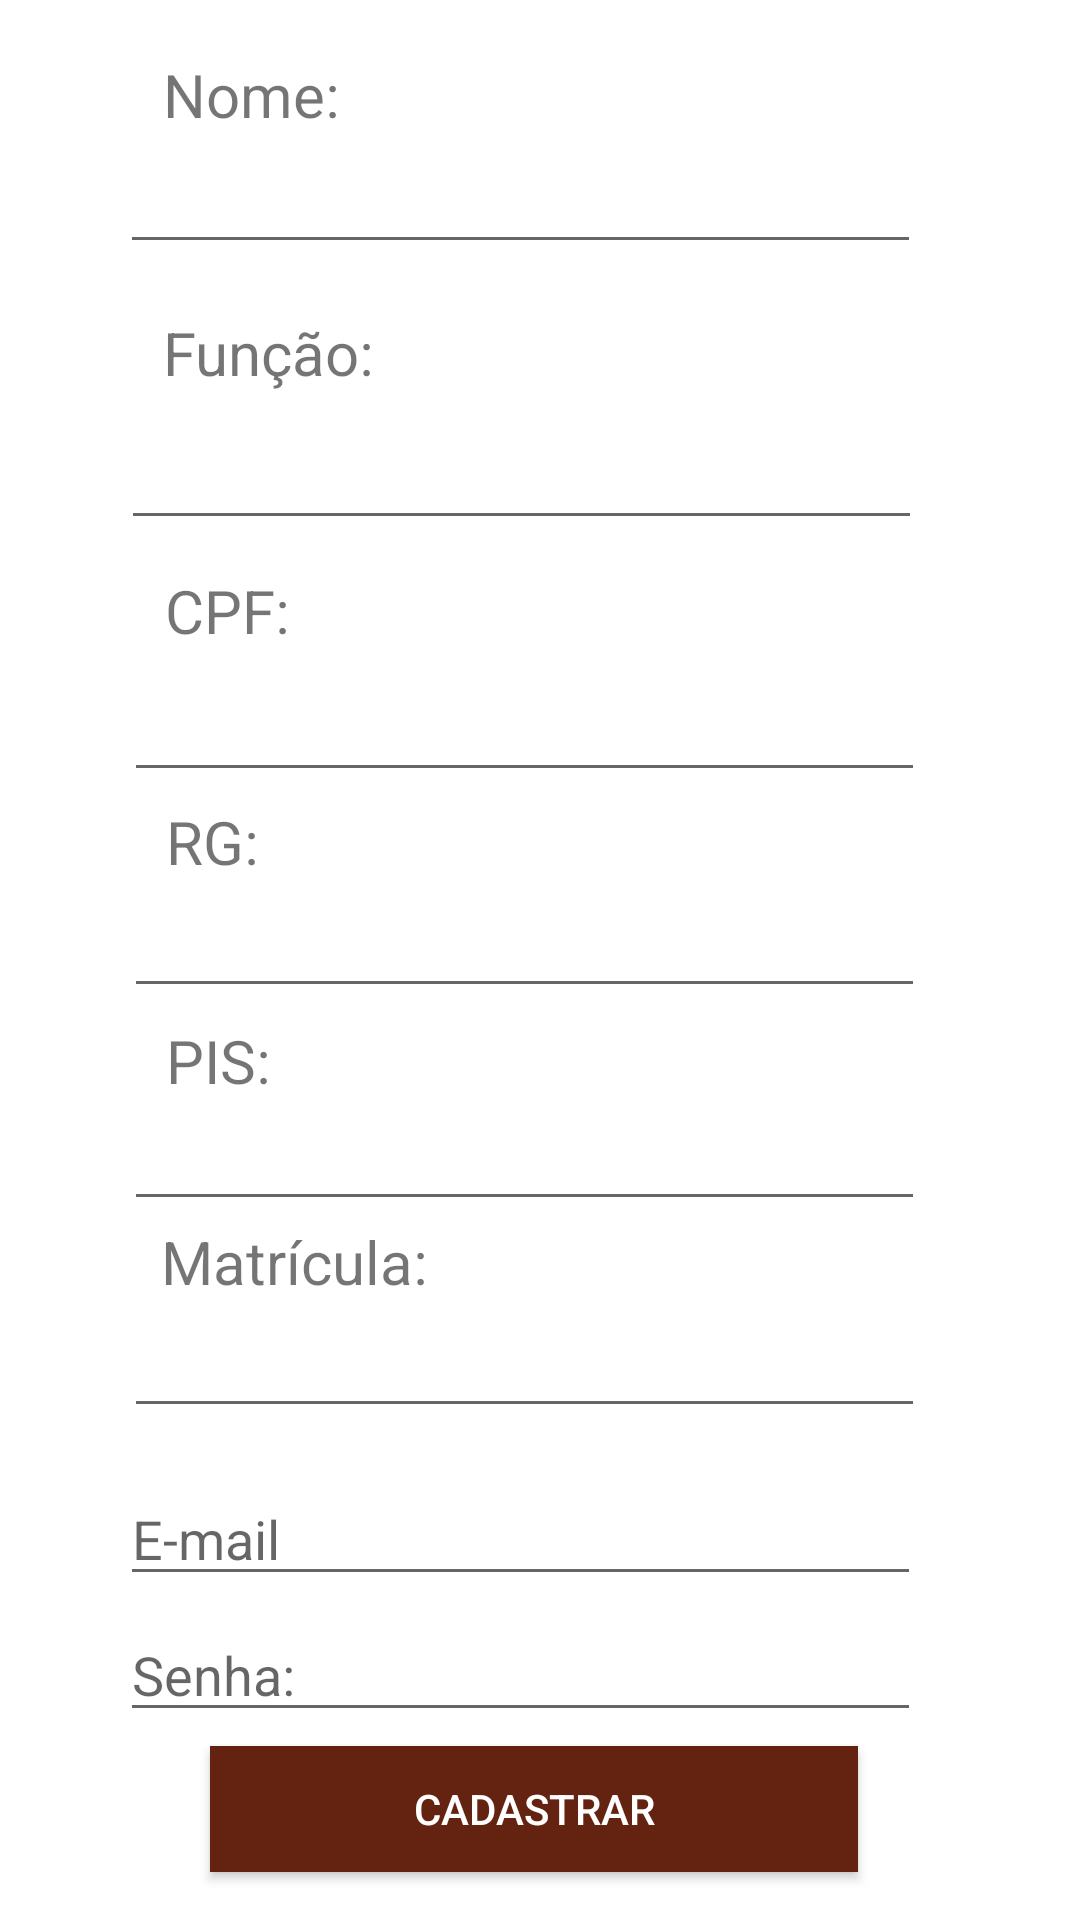

Here is an Android app screen rendered from its layout file. Give the layout XML and the strings, colors and styles it references.
<!-- AndroidManifest.xml: application theme AppTheme -->
<!-- res/layout/activity_cadastrar_funcionario.xml -->
<?xml version="1.0" encoding="utf-8"?>
<androidx.constraintlayout.widget.ConstraintLayout xmlns:android="http://schemas.android.com/apk/res/android"
    xmlns:app="http://schemas.android.com/apk/res-auto"
    xmlns:tools="http://schemas.android.com/tools"
    android:layout_width="match_parent"
    android:layout_height="match_parent"
    tools:context=".CadastraFuncionario">

    <EditText
        android:id="@+id/editNome"
        android:layout_width="267dp"
        android:layout_height="40dp"
        android:layout_marginTop="48dp"
        android:singleLine="false"
        app:layout_constraintEnd_toEndOf="parent"
        app:layout_constraintHorizontal_bias="0.43"
        app:layout_constraintStart_toStartOf="parent"
        app:layout_constraintTop_toTopOf="parent" />

    <EditText
        android:id="@+id/editdFuncao"
        android:layout_width="267dp"
        android:layout_height="40dp"
        android:layout_marginTop="52dp"
        android:ems="10"
        android:inputType="textPersonName"
        app:layout_constraintEnd_toEndOf="parent"
        app:layout_constraintHorizontal_bias="0.432"
        app:layout_constraintStart_toStartOf="parent"
        app:layout_constraintTop_toBottomOf="@+id/editNome" />

    <EditText
        android:id="@+id/editCpf"
        android:layout_width="267dp"
        android:layout_height="40dp"
        android:layout_marginTop="44dp"
        android:ems="10"
        android:inputType="numberSigned"
        app:layout_constraintEnd_toEndOf="parent"
        app:layout_constraintHorizontal_bias="0.443"
        app:layout_constraintStart_toStartOf="parent"
        app:layout_constraintTop_toBottomOf="@+id/editdFuncao" />

    <EditText
        android:id="@+id/editRg"
        android:layout_width="267dp"
        android:layout_height="40dp"
        android:layout_marginTop="32dp"
        android:ems="10"
        android:inputType="numberSigned"
        app:layout_constraintEnd_toEndOf="parent"
        app:layout_constraintHorizontal_bias="0.444"
        app:layout_constraintStart_toStartOf="parent"
        app:layout_constraintTop_toBottomOf="@+id/editCpf" />

    <EditText
        android:id="@+id/editPis"
        android:layout_width="267dp"
        android:layout_height="40dp"
        android:layout_marginTop="67dp"
        android:ems="10"
        android:inputType="numberSigned"
        app:layout_constraintBottom_toTopOf="@+id/editMatricula"
        app:layout_constraintEnd_toEndOf="parent"
        app:layout_constraintHorizontal_bias="0.444"
        app:layout_constraintStart_toStartOf="parent"
        app:layout_constraintTop_toTopOf="@+id/editRg"
        app:layout_constraintVertical_bias="0.122" />

    <EditText
        android:id="@+id/editMatricula"
        android:layout_width="267dp"
        android:layout_height="40dp"
        android:layout_marginTop="100dp"
        android:ems="10"
        android:inputType="numberSigned"
        app:layout_constraintEnd_toEndOf="parent"
        app:layout_constraintHorizontal_bias="0.444"
        app:layout_constraintStart_toStartOf="parent"
        app:layout_constraintTop_toBottomOf="@+id/editRg" />

    <Button
        android:id="@+id/save"
        android:layout_width="216dp"
        android:layout_height="42dp"
        android:layout_marginBottom="16dp"
        android:background="#632310"
        android:text="Cadastrar"

        android:textColor="#FFFFFF"
        app:layout_constraintBottom_toBottomOf="parent"
        app:layout_constraintEnd_toEndOf="parent"
        app:layout_constraintHorizontal_bias="0.487"
        app:layout_constraintStart_toStartOf="parent" />

    <TextView
        android:id="@+id/textView5"
        android:layout_width="wrap_content"
        android:layout_height="wrap_content"
        android:text="Nome:"
        android:textSize="20dp"
        app:layout_constraintBottom_toTopOf="@+id/editNome"
        app:layout_constraintEnd_toEndOf="parent"
        app:layout_constraintHorizontal_bias="0.181"
        app:layout_constraintStart_toStartOf="parent"
        app:layout_constraintTop_toTopOf="parent"
        app:layout_constraintVertical_bias="0.857" />

    <TextView
        android:id="@+id/textView8"
        android:layout_width="wrap_content"
        android:layout_height="wrap_content"
        android:text="Função:"
        android:textSize="20dp"
        app:layout_constraintBottom_toTopOf="@+id/editdFuncao"
        app:layout_constraintEnd_toEndOf="parent"
        app:layout_constraintHorizontal_bias="0.188"
        app:layout_constraintStart_toStartOf="parent"
        app:layout_constraintTop_toBottomOf="@+id/editNome"
        app:layout_constraintVertical_bias="0.64" />

    <TextView
        android:id="@+id/textView9"
        android:layout_width="wrap_content"
        android:layout_height="wrap_content"
        android:text="CPF:"
        android:textSize="20dp"
        app:layout_constraintBottom_toTopOf="@+id/editCpf"
        app:layout_constraintEnd_toEndOf="parent"
        app:layout_constraintHorizontal_bias="0.173"
        app:layout_constraintStart_toStartOf="parent"
        app:layout_constraintTop_toBottomOf="@+id/editdFuncao"
        app:layout_constraintVertical_bias="0.588" />

    <TextView
        android:id="@+id/textView10"
        android:layout_width="wrap_content"
        android:layout_height="wrap_content"
        android:text="RG:"
        android:textSize="20dp"
        app:layout_constraintBottom_toTopOf="@+id/editRg"
        app:layout_constraintEnd_toEndOf="parent"
        app:layout_constraintHorizontal_bias="0.168"
        app:layout_constraintStart_toStartOf="parent"
        app:layout_constraintTop_toBottomOf="@+id/editCpf"
        app:layout_constraintVertical_bias="0.588" />

    <TextView
        android:id="@+id/textView11"
        android:layout_width="wrap_content"
        android:layout_height="wrap_content"
        android:text="PIS:"
        android:textSize="20dp"
        app:layout_constraintBottom_toTopOf="@+id/editPis"
        app:layout_constraintEnd_toEndOf="parent"
        app:layout_constraintHorizontal_bias="0.17"
        app:layout_constraintStart_toStartOf="parent"
        app:layout_constraintTop_toBottomOf="@+id/editRg"
        app:layout_constraintVertical_bias="1.0" />

    <TextView
        android:id="@+id/textView12"
        android:layout_width="wrap_content"
        android:layout_height="wrap_content"
        android:text="Matrícula:"
        android:textSize="20dp"
        app:layout_constraintBottom_toTopOf="@+id/editMatricula"
        app:layout_constraintEnd_toEndOf="parent"
        app:layout_constraintHorizontal_bias="0.198"
        app:layout_constraintStart_toStartOf="parent"
        app:layout_constraintTop_toBottomOf="@+id/editPis"
        app:layout_constraintVertical_bias="0.0" />

    <EditText
        android:id="@+id/et_email"
        android:layout_width="267dp"
        android:layout_height="40dp"
        android:layout_marginTop="16dp"
        android:hint="E-mail"
        android:inputType="textEmailAddress"
        app:layout_constraintEnd_toEndOf="parent"
        app:layout_constraintHorizontal_bias="0.43"
        app:layout_constraintStart_toStartOf="parent"
        app:layout_constraintTop_toBottomOf="@+id/editMatricula" />

    <EditText
        android:id="@+id/et_senha"
        android:layout_width="267dp"
        android:layout_height="40dp"
        android:hint="Senha:"
        android:inputType="textPassword"
        app:layout_constraintBottom_toTopOf="@+id/save"
        app:layout_constraintEnd_toEndOf="parent"
        app:layout_constraintHorizontal_bias="0.43"
        app:layout_constraintStart_toStartOf="parent"
        app:layout_constraintTop_toBottomOf="@+id/et_email"
        app:layout_constraintVertical_bias="0.517" />

</androidx.constraintlayout.widget.ConstraintLayout>
<!-- resources referenced by this layout -->
<resources>
  <style name="AppTheme" parent="Theme.MaterialComponents.DayNight.NoActionBar">
          
          <item name="colorPrimary">@color/colorPrimary</item>
          <item name="colorPrimaryDark">@color/colorPrimaryDark</item>
          <item name="colorAccent">@color/colorAccent</item>
      </style>
  <color name="colorPrimary">#ffcb0b</color>
  <color name="colorPrimaryDark">#562514</color>
  <color name="colorAccent">#03DAC5</color>
</resources>
